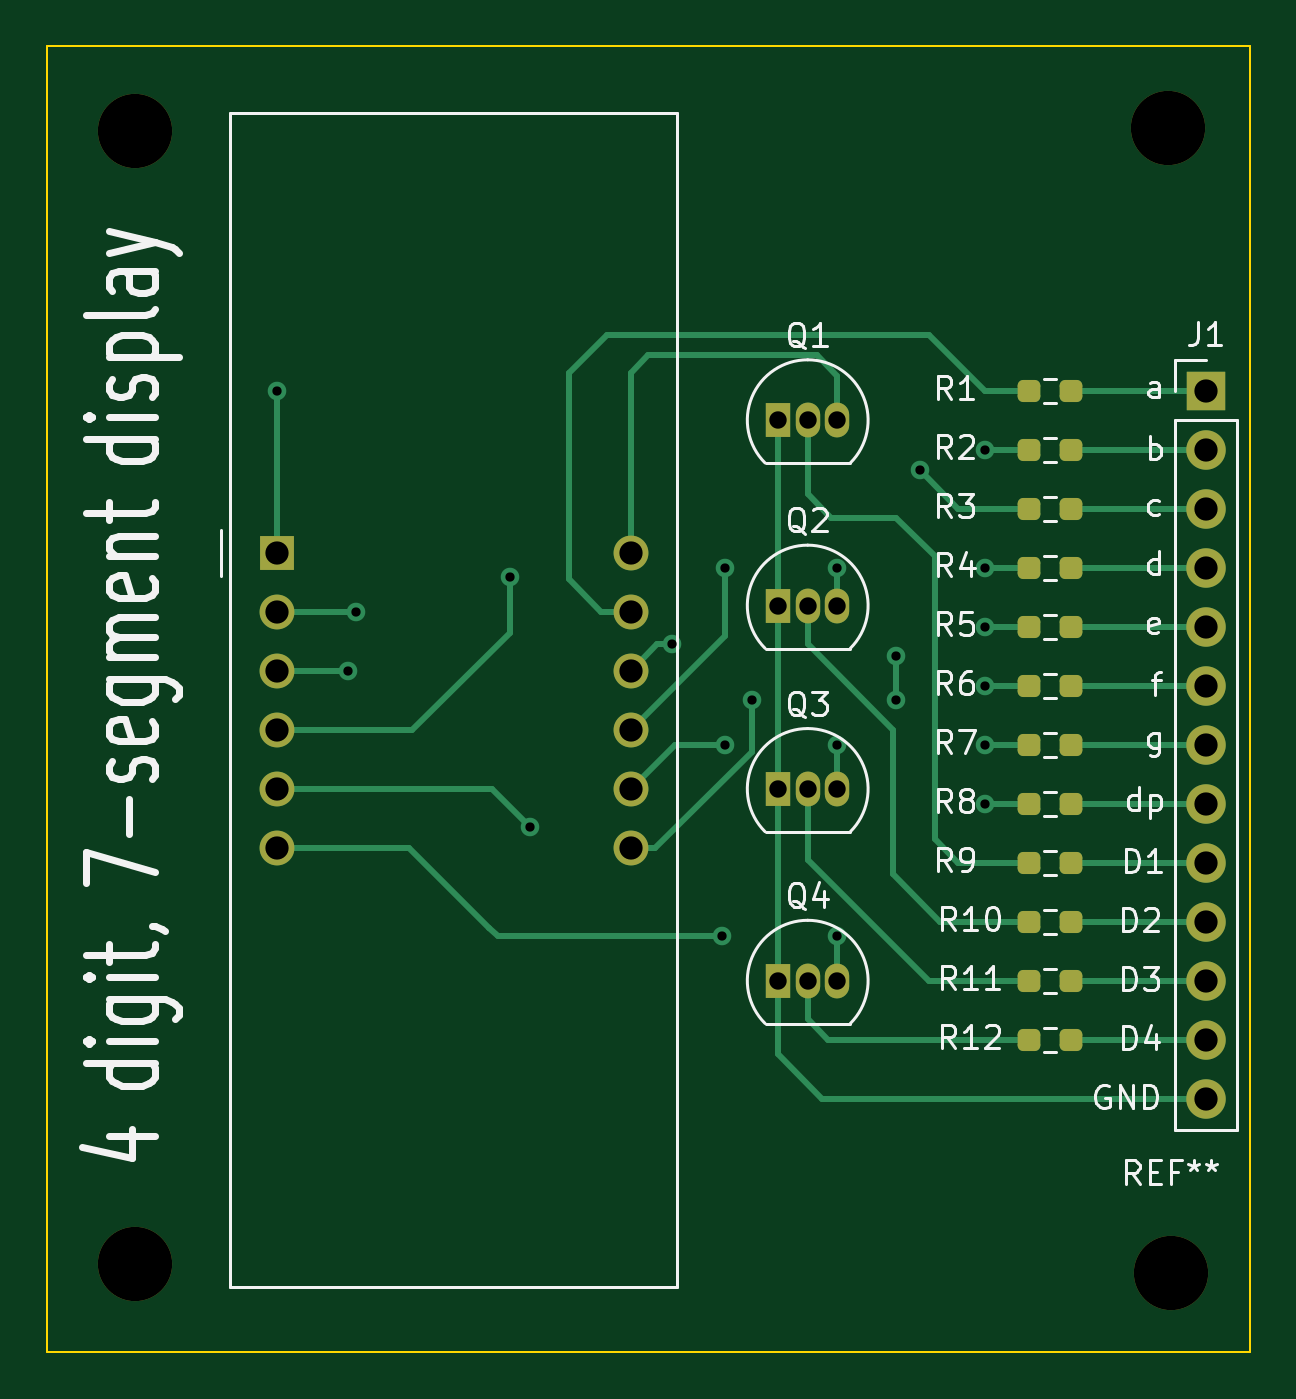
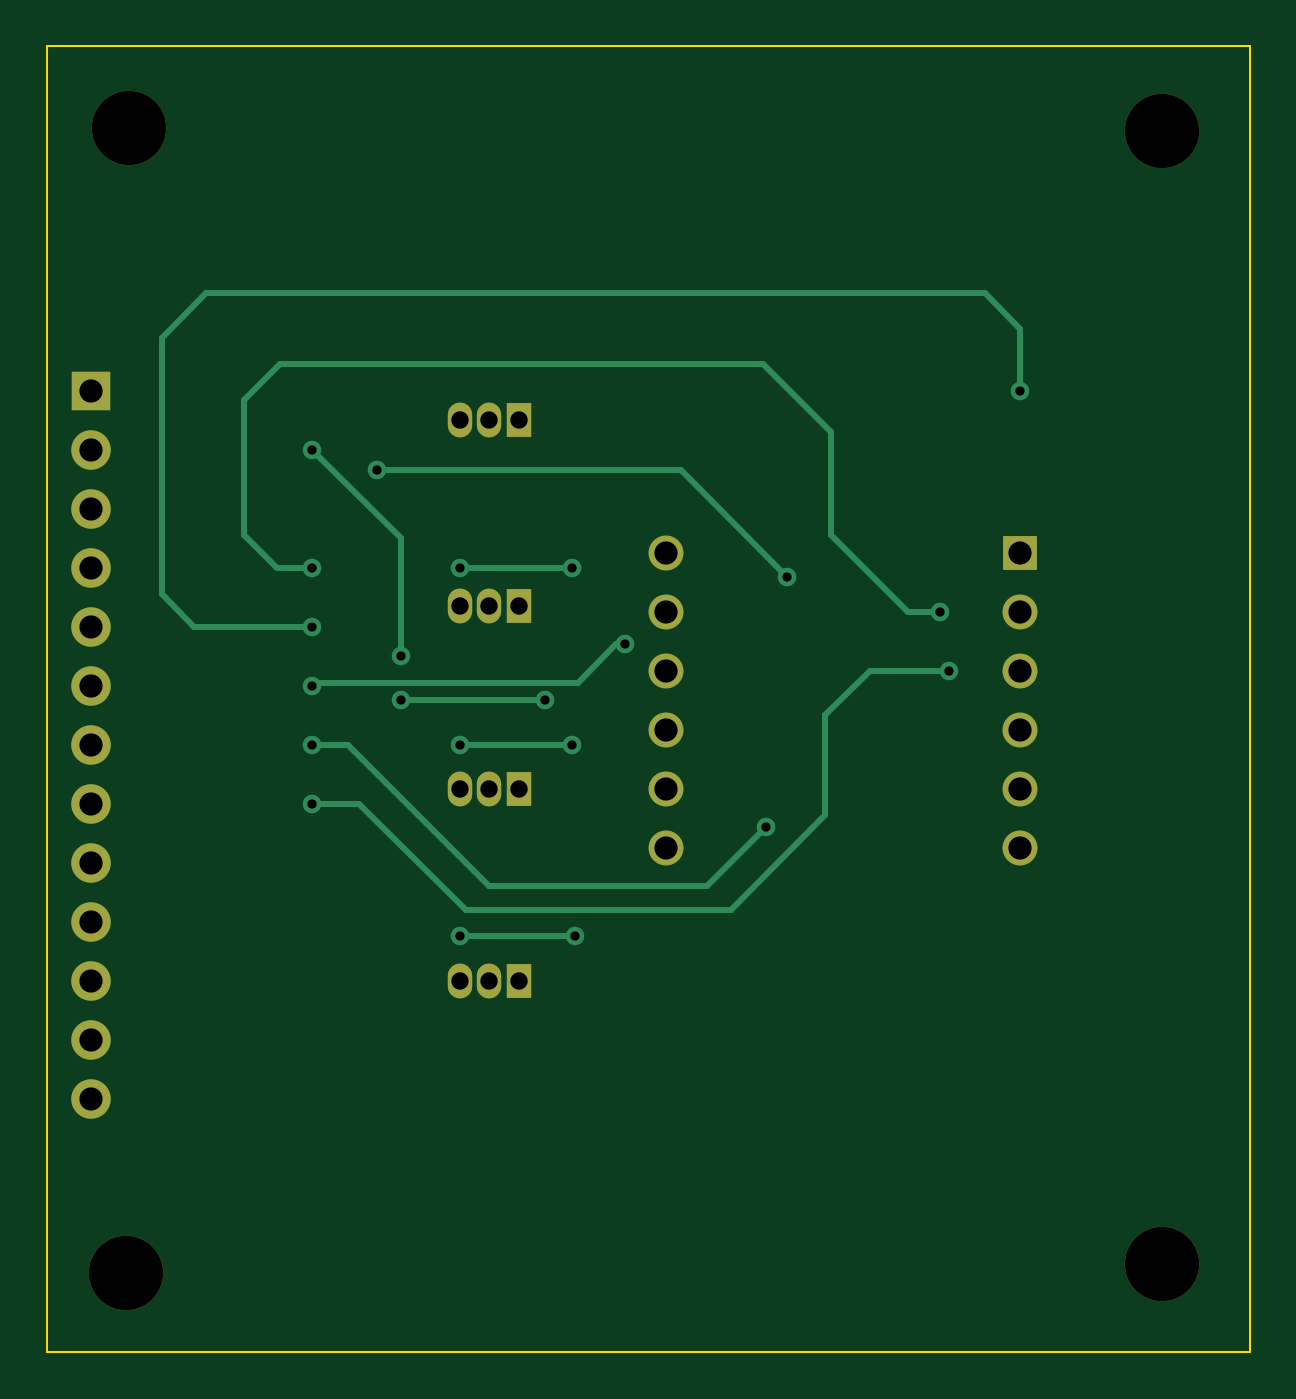
Circuit board: 11 layer files. Board 51.8 x 56.3 mm.
- bottom_copper: EE5143_7Digit_FPGA-B_Cu.gbr (6138 bytes)
- bottom_mask: EE5143_7Digit_FPGA-B_Mask.gbr (1957 bytes)
- paste: EE5143_7Digit_FPGA-B_Paste.gbr (469 bytes)
- bottom_silk: EE5143_7Digit_FPGA-B_Silkscreen.gbr (470 bytes)
- outline: EE5143_7Digit_FPGA-Edge_Cuts.gbr (695 bytes)
- top_copper: EE5143_7Digit_FPGA-F_Cu.gbr (10764 bytes)
- top_mask: EE5143_7Digit_FPGA-F_Mask.gbr (3424 bytes)
- paste: EE5143_7Digit_FPGA-F_Paste.gbr (1931 bytes)
- top_silk: EE5143_7Digit_FPGA-F_Silkscreen.gbr (46942 bytes)
- drill: EE5143_7Digit_FPGA-NPTH.drl (409 bytes)
- drill: EE5143_7Digit_FPGA-PTH.drl (1203 bytes)

=== bottom_copper: EE5143_7Digit_FPGA-B_Cu.gbr (6138 bytes, source omitted) ===
=== bottom_mask: EE5143_7Digit_FPGA-B_Mask.gbr ===
%TF.GenerationSoftware,KiCad,Pcbnew,(7.0.0-0)*%
%TF.CreationDate,2023-03-23T20:34:07-04:00*%
%TF.ProjectId,EE5143_7Digit_FPGA,45453531-3433-45f3-9744-696769745f46,rev?*%
%TF.SameCoordinates,Original*%
%TF.FileFunction,Soldermask,Bot*%
%TF.FilePolarity,Negative*%
%FSLAX46Y46*%
G04 Gerber Fmt 4.6, Leading zero omitted, Abs format (unit mm)*
G04 Created by KiCad (PCBNEW (7.0.0-0)) date 2023-03-23 20:34:07*
%MOMM*%
%LPD*%
G01*
G04 APERTURE LIST*
%ADD10C,3.200000*%
%ADD11R,1.050000X1.500000*%
%ADD12O,1.050000X1.500000*%
%ADD13R,1.500000X1.500000*%
%ADD14C,1.500000*%
%ADD15O,1.700000X1.700000*%
%ADD16R,1.700000X1.700000*%
G04 APERTURE END LIST*
D10*
%TO.C,REF\u002A\u002A*%
X96139000Y-80772000D03*
%TD*%
%TO.C,REF\u002A\u002A*%
X96139000Y-32004000D03*
%TD*%
%TO.C,REF\u002A\u002A*%
X140716000Y-81153000D03*
%TD*%
%TO.C,REF\u002A\u002A*%
X140589000Y-31877000D03*
%TD*%
D11*
%TO.C,Q3*%
X123824999Y-60324999D03*
D12*
X125094999Y-60324999D03*
X126364999Y-60324999D03*
%TD*%
D13*
%TO.C,U1*%
X102234999Y-50164999D03*
D14*
X102235000Y-52705000D03*
X102235000Y-55245000D03*
X102235000Y-57785000D03*
X102235000Y-60325000D03*
X102235000Y-62865000D03*
X117475000Y-62865000D03*
X117475000Y-60325000D03*
X117475000Y-57785000D03*
X117475000Y-55245000D03*
X117475000Y-52705000D03*
X117475000Y-50165000D03*
%TD*%
D12*
%TO.C,Q4*%
X126364999Y-68579999D03*
X125094999Y-68579999D03*
D11*
X123824999Y-68579999D03*
%TD*%
%TO.C,Q2*%
X123824999Y-52429999D03*
D12*
X125094999Y-52429999D03*
X126364999Y-52429999D03*
%TD*%
D11*
%TO.C,Q1*%
X123824999Y-44449999D03*
D12*
X125094999Y-44449999D03*
X126364999Y-44449999D03*
%TD*%
D15*
%TO.C,J1*%
X142239999Y-73659999D03*
X142239999Y-71119999D03*
X142239999Y-68579999D03*
X142239999Y-66039999D03*
X142239999Y-63499999D03*
X142239999Y-60959999D03*
X142239999Y-58419999D03*
X142239999Y-55879999D03*
X142239999Y-53339999D03*
X142239999Y-50799999D03*
X142239999Y-48259999D03*
X142239999Y-45719999D03*
D16*
X142239999Y-43179999D03*
%TD*%
M02*

=== paste: EE5143_7Digit_FPGA-B_Paste.gbr ===
%TF.GenerationSoftware,KiCad,Pcbnew,(7.0.0-0)*%
%TF.CreationDate,2023-03-23T20:34:07-04:00*%
%TF.ProjectId,EE5143_7Digit_FPGA,45453531-3433-45f3-9744-696769745f46,rev?*%
%TF.SameCoordinates,Original*%
%TF.FileFunction,Paste,Bot*%
%TF.FilePolarity,Positive*%
%FSLAX46Y46*%
G04 Gerber Fmt 4.6, Leading zero omitted, Abs format (unit mm)*
G04 Created by KiCad (PCBNEW (7.0.0-0)) date 2023-03-23 20:34:07*
%MOMM*%
%LPD*%
G01*
G04 APERTURE LIST*
G04 APERTURE END LIST*
M02*

=== bottom_silk: EE5143_7Digit_FPGA-B_Silkscreen.gbr ===
%TF.GenerationSoftware,KiCad,Pcbnew,(7.0.0-0)*%
%TF.CreationDate,2023-03-23T20:34:07-04:00*%
%TF.ProjectId,EE5143_7Digit_FPGA,45453531-3433-45f3-9744-696769745f46,rev?*%
%TF.SameCoordinates,Original*%
%TF.FileFunction,Legend,Bot*%
%TF.FilePolarity,Positive*%
%FSLAX46Y46*%
G04 Gerber Fmt 4.6, Leading zero omitted, Abs format (unit mm)*
G04 Created by KiCad (PCBNEW (7.0.0-0)) date 2023-03-23 20:34:07*
%MOMM*%
%LPD*%
G01*
G04 APERTURE LIST*
G04 APERTURE END LIST*
M02*

=== outline: EE5143_7Digit_FPGA-Edge_Cuts.gbr ===
%TF.GenerationSoftware,KiCad,Pcbnew,(7.0.0-0)*%
%TF.CreationDate,2023-03-23T20:34:07-04:00*%
%TF.ProjectId,EE5143_7Digit_FPGA,45453531-3433-45f3-9744-696769745f46,rev?*%
%TF.SameCoordinates,Original*%
%TF.FileFunction,Profile,NP*%
%FSLAX46Y46*%
G04 Gerber Fmt 4.6, Leading zero omitted, Abs format (unit mm)*
G04 Created by KiCad (PCBNEW (7.0.0-0)) date 2023-03-23 20:34:07*
%MOMM*%
%LPD*%
G01*
G04 APERTURE LIST*
%TA.AperFunction,Profile*%
%ADD10C,0.100000*%
%TD*%
G04 APERTURE END LIST*
D10*
X92329000Y-28321000D02*
X144145000Y-28321000D01*
X144145000Y-28321000D02*
X144145000Y-84582000D01*
X144145000Y-84582000D02*
X92329000Y-84582000D01*
X92329000Y-84582000D02*
X92329000Y-28321000D01*
M02*

=== top_copper: EE5143_7Digit_FPGA-F_Cu.gbr (10764 bytes, source omitted) ===
=== top_mask: EE5143_7Digit_FPGA-F_Mask.gbr ===
%TF.GenerationSoftware,KiCad,Pcbnew,(7.0.0-0)*%
%TF.CreationDate,2023-03-23T20:34:07-04:00*%
%TF.ProjectId,EE5143_7Digit_FPGA,45453531-3433-45f3-9744-696769745f46,rev?*%
%TF.SameCoordinates,Original*%
%TF.FileFunction,Soldermask,Top*%
%TF.FilePolarity,Negative*%
%FSLAX46Y46*%
G04 Gerber Fmt 4.6, Leading zero omitted, Abs format (unit mm)*
G04 Created by KiCad (PCBNEW (7.0.0-0)) date 2023-03-23 20:34:07*
%MOMM*%
%LPD*%
G01*
G04 APERTURE LIST*
G04 Aperture macros list*
%AMRoundRect*
0 Rectangle with rounded corners*
0 $1 Rounding radius*
0 $2 $3 $4 $5 $6 $7 $8 $9 X,Y pos of 4 corners*
0 Add a 4 corners polygon primitive as box body*
4,1,4,$2,$3,$4,$5,$6,$7,$8,$9,$2,$3,0*
0 Add four circle primitives for the rounded corners*
1,1,$1+$1,$2,$3*
1,1,$1+$1,$4,$5*
1,1,$1+$1,$6,$7*
1,1,$1+$1,$8,$9*
0 Add four rect primitives between the rounded corners*
20,1,$1+$1,$2,$3,$4,$5,0*
20,1,$1+$1,$4,$5,$6,$7,0*
20,1,$1+$1,$6,$7,$8,$9,0*
20,1,$1+$1,$8,$9,$2,$3,0*%
G04 Aperture macros list end*
%ADD10C,3.200000*%
%ADD11R,1.050000X1.500000*%
%ADD12O,1.050000X1.500000*%
%ADD13RoundRect,0.237500X0.250000X0.237500X-0.250000X0.237500X-0.250000X-0.237500X0.250000X-0.237500X0*%
%ADD14R,1.500000X1.500000*%
%ADD15C,1.500000*%
%ADD16O,1.700000X1.700000*%
%ADD17R,1.700000X1.700000*%
G04 APERTURE END LIST*
D10*
%TO.C,REF\u002A\u002A*%
X96139000Y-80772000D03*
%TD*%
%TO.C,REF\u002A\u002A*%
X96139000Y-32004000D03*
%TD*%
%TO.C,REF\u002A\u002A*%
X140716000Y-81153000D03*
%TD*%
%TO.C,REF\u002A\u002A*%
X140589000Y-31877000D03*
%TD*%
D11*
%TO.C,Q3*%
X123824999Y-60324999D03*
D12*
X125094999Y-60324999D03*
X126364999Y-60324999D03*
%TD*%
D13*
%TO.C,R7*%
X136445000Y-58420000D03*
X134620000Y-58420000D03*
%TD*%
D14*
%TO.C,U1*%
X102234999Y-50164999D03*
D15*
X102235000Y-52705000D03*
X102235000Y-55245000D03*
X102235000Y-57785000D03*
X102235000Y-60325000D03*
X102235000Y-62865000D03*
X117475000Y-62865000D03*
X117475000Y-60325000D03*
X117475000Y-57785000D03*
X117475000Y-55245000D03*
X117475000Y-52705000D03*
X117475000Y-50165000D03*
%TD*%
D13*
%TO.C,R12*%
X136445000Y-71120000D03*
X134620000Y-71120000D03*
%TD*%
%TO.C,R11*%
X136445000Y-68580000D03*
X134620000Y-68580000D03*
%TD*%
%TO.C,R10*%
X134620000Y-66040000D03*
X136445000Y-66040000D03*
%TD*%
%TO.C,R9*%
X136445000Y-63500000D03*
X134620000Y-63500000D03*
%TD*%
%TO.C,R8*%
X136445000Y-60960000D03*
X134620000Y-60960000D03*
%TD*%
%TO.C,R6*%
X136445000Y-55880000D03*
X134620000Y-55880000D03*
%TD*%
%TO.C,R5*%
X136445000Y-53340000D03*
X134620000Y-53340000D03*
%TD*%
%TO.C,R4*%
X136445000Y-50800000D03*
X134620000Y-50800000D03*
%TD*%
%TO.C,R3*%
X136445000Y-48260000D03*
X134620000Y-48260000D03*
%TD*%
%TO.C,R2*%
X136445000Y-45720000D03*
X134620000Y-45720000D03*
%TD*%
%TO.C,R1*%
X134620000Y-43180000D03*
X136445000Y-43180000D03*
%TD*%
D12*
%TO.C,Q4*%
X126364999Y-68579999D03*
X125094999Y-68579999D03*
D11*
X123824999Y-68579999D03*
%TD*%
%TO.C,Q2*%
X123824999Y-52429999D03*
D12*
X125094999Y-52429999D03*
X126364999Y-52429999D03*
%TD*%
D11*
%TO.C,Q1*%
X123824999Y-44449999D03*
D12*
X125094999Y-44449999D03*
X126364999Y-44449999D03*
%TD*%
D16*
%TO.C,J1*%
X142239999Y-73659999D03*
X142239999Y-71119999D03*
X142239999Y-68579999D03*
X142239999Y-66039999D03*
X142239999Y-63499999D03*
X142239999Y-60959999D03*
X142239999Y-58419999D03*
X142239999Y-55879999D03*
X142239999Y-53339999D03*
X142239999Y-50799999D03*
X142239999Y-48259999D03*
X142239999Y-45719999D03*
D17*
X142239999Y-43179999D03*
%TD*%
M02*

=== paste: EE5143_7Digit_FPGA-F_Paste.gbr (1931 bytes, source withheld) ===
=== top_silk: EE5143_7Digit_FPGA-F_Silkscreen.gbr (46942 bytes, source omitted) ===
=== drill: EE5143_7Digit_FPGA-NPTH.drl ===
M48
; DRILL file {KiCad (7.0.0-0)} date Thursday, March 23, 2023 at 08:34:04 PM
; FORMAT={-:-/ absolute / inch / decimal}
; #@! TF.CreationDate,2023-03-23T20:34:04-04:00
; #@! TF.GenerationSoftware,Kicad,Pcbnew,(7.0.0-0)
; #@! TF.FileFunction,NonPlated,1,2,NPTH
FMAT,2
INCH
; #@! TA.AperFunction,NonPlated,NPTH,ComponentDrill
T1C0.1260
%
G90
G05
T1
X3.785Y-1.26
X3.785Y-3.18
X5.535Y-1.255
X5.54Y-3.195
T0
M30

=== drill: EE5143_7Digit_FPGA-PTH.drl ===
M48
; DRILL file {KiCad (7.0.0-0)} date Thursday, March 23, 2023 at 08:34:04 PM
; FORMAT={-:-/ absolute / inch / decimal}
; #@! TF.CreationDate,2023-03-23T20:34:04-04:00
; #@! TF.GenerationSoftware,Kicad,Pcbnew,(7.0.0-0)
; #@! TF.FileFunction,Plated,1,2,PTH
FMAT,2
INCH
; #@! TA.AperFunction,Plated,PTH,ViaDrill
T1C0.0157
; #@! TA.AperFunction,Plated,PTH,ComponentDrill
T2C0.0295
; #@! TA.AperFunction,Plated,PTH,ComponentDrill
T3C0.0394
%
G90
G05
T1
X4.025Y-1.7
X4.145Y-2.175
X4.16Y-2.075
X4.42Y-2.015
X4.455Y-2.44
X4.695Y-2.13
X4.78Y-2.625
X4.785Y-2.0
X4.785Y-2.3
X4.83Y-2.225
X4.975Y-2.0
X4.975Y-2.3
X4.975Y-2.625
X5.075Y-2.15
X5.075Y-2.225
X5.115Y-1.835
X5.225Y-1.8
X5.225Y-2.0
X5.225Y-2.1
X5.225Y-2.2
X5.225Y-2.3
X5.225Y-2.4
T2
X4.875Y-1.75
X4.875Y-2.0642
X4.875Y-2.375
X4.875Y-2.7
X4.925Y-1.75
X4.925Y-2.0642
X4.925Y-2.375
X4.925Y-2.7
X4.975Y-1.75
X4.975Y-2.0642
X4.975Y-2.375
X4.975Y-2.7
T3
X4.025Y-1.975
X4.025Y-2.075
X4.025Y-2.175
X4.025Y-2.275
X4.025Y-2.375
X4.025Y-2.475
X4.625Y-1.975
X4.625Y-2.075
X4.625Y-2.175
X4.625Y-2.275
X4.625Y-2.375
X4.625Y-2.475
X5.6Y-1.7
X5.6Y-1.8
X5.6Y-1.9
X5.6Y-2.0
X5.6Y-2.1
X5.6Y-2.2
X5.6Y-2.3
X5.6Y-2.4
X5.6Y-2.5
X5.6Y-2.6
X5.6Y-2.7
X5.6Y-2.8
X5.6Y-2.9
T0
M30

